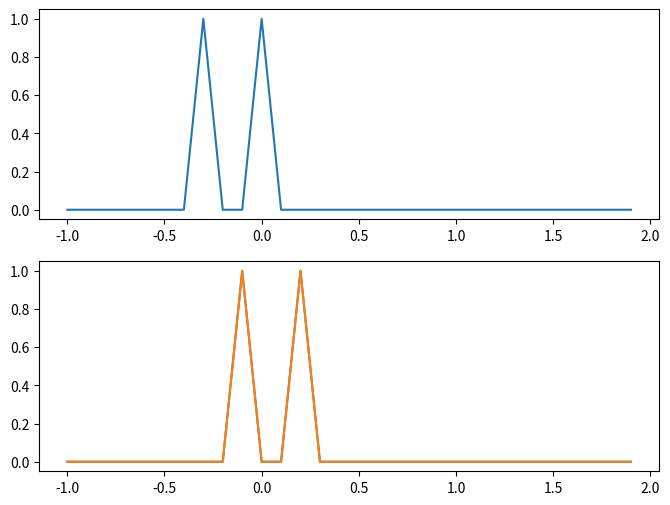

This figure's Python source:
#! /usr/bin/env python3
# -*- coding: utf-8 -*-
# vim:fenc=utf-8
#
# Created On  : 2023-04-03 00:24
# Last Modified : 2023-04-03 02:35
# Copyright © 2023 myron <yh131996@mail.ustc.edu.cn>
#
# Distributed under terms of the MIT license.


import numpy as np
from numpy import arange, cos, sqrt, sin, abs
from numpy import pi as π
from matplotlib import pyplot as plt
import argparse

# wave's shape1
def func1(x, t=0):
    conds = [x < -0.4,\
             np.logical_and(x < -0.2, x >= -0.4),\
             np.logical_and(x >= -0.2, x < -0.1),\
             np.logical_and(x >= -0.1, x < 0),\
             x >= 0]
    funcs = [0,\
             lambda x:1.0-abs(x+0.3)/0.1,\
             0,\
             1,\
             0]
    return np.roll(np.piecewise(x, conds, funcs), t)

# wave's shape2
def func2(x, t=0):
    conds = [x < -0.8,\
             np.logical_and(x < -0.3, x >= -0.8),\
             np.logical_and(x < 0, x >= -0.3),\
             x >= 0]
    funcs = [1.8,\
             lambda x : 1.4 + 0.4 * cos(2*π * (x+0.8) ),\
             1.0,\
             1.8]
    return np.roll(np.piecewise(x, conds, funcs), t)

# Upwind (unfinished)
def Upwind(x, t=1):
    return func1(x, t)

if  __name__ == '__main__':
    parser = argparse.ArgumentParser(description="calculate X to the power of Y")
    group = parser.add_mutually_exclusive_group()
    parser.add_argument("-x", "--resolution", default=0.1, type=float, help="length of Δx")
    parser.add_argument("-C", "--ratio", default=2, type=int, help="Δt/Δx")
    parser.add_argument("-i", "--input", default=1, type=int, help="f(x) when t=0")
    parser.add_argument("-m", "--method", default="Upwind", type=str, help="methods")
    args = parser.parse_args()

    # Δx: args.resolution
    x = np.arange(-1, 2, args.resolution)
    # C is Δt/Δx
    C = args.ratio
    # Δt
    t = C * args.resolution

    T = 0.5
    n_t = int(T/t)

    # math output
    if args.input == 1:
        M0 = func1(x)
        M1 = func1(x, n_t)
    elif args.input == 2:
        M0 = func2(x)
        M1 = func2(x, n_t)
    else:
        print("error input function")

    # simu output
    if args.method == "Upwind":
        S1 = Upwind(x, n_t)
    else:
        print("error input function")
    fig, axs = plt.subplots(2,
                            1,
                            figsize=(8, 6))
    axs[0].plot(x, M0)
    axs[1].plot(x, M1)
    axs[1].plot(x, S1)
    plt.show()
